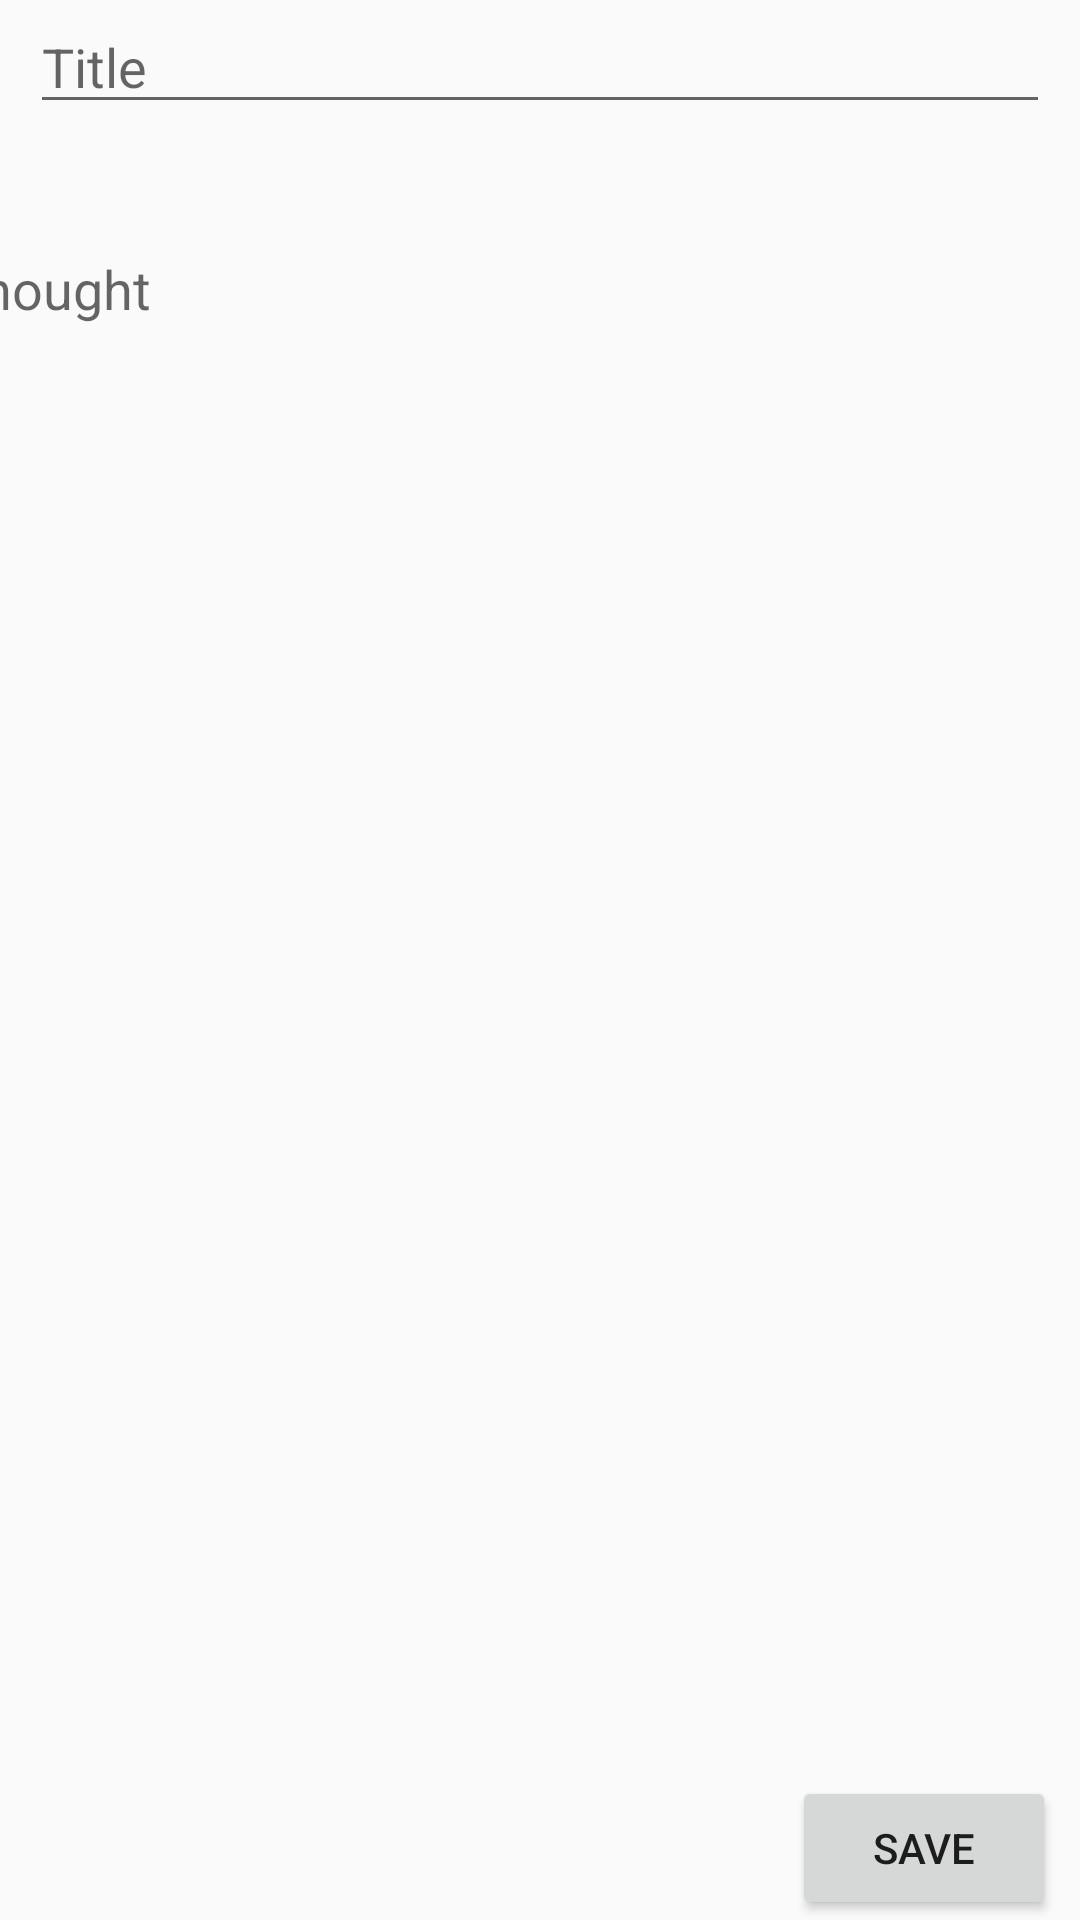

Reconstruct the res/layout file that produces this screen, plus the resources it refers to.
<!-- AndroidManifest.xml: application theme AppTheme -->
<!-- res/layout/activity_thoughts_note.xml -->
<?xml version="1.0" encoding="utf-8"?>
<androidx.constraintlayout.widget.ConstraintLayout xmlns:android="http://schemas.android.com/apk/res/android"
    xmlns:app="http://schemas.android.com/apk/res-auto"
    xmlns:tools="http://schemas.android.com/tools"
    android:layout_width="match_parent"
    android:layout_height="match_parent"
    tools:context=".ThoughtsNote">

    <EditText
        android:id="@+id/thoughtsTitle"
        android:layout_width="match_parent"
        android:layout_height="wrap_content"
        android:layout_marginStart="10dp"
        android:layout_marginEnd="10dp"
        app:layout_constraintTop_toTopOf="parent"
        app:layout_constraintLeft_toLeftOf="parent"
        app:layout_constraintRight_toRightOf="parent"
        android:hint="Title" />

    <EditText
        android:id="@+id/thoughtsText"
        android:layout_width="391dp"
        android:layout_height="556dp"
        android:layout_marginStart="10dp"
        android:layout_marginEnd="10dp"
        android:background="@android:color/transparent"
        android:focusedByDefault="true"
        android:hint="My thought"
        android:gravity="top"
        android:foregroundGravity="top"
        android:inputType="textMultiLine"
        app:layout_constraintBottom_toBottomOf="parent"
        app:layout_constraintEnd_toEndOf="parent"
        app:layout_constraintHorizontal_bias="1.0"
        app:layout_constraintStart_toStartOf="parent" />

    <Button
        android:id="@+id/saveButton"
        android:layout_width="wrap_content"
        android:layout_height="wrap_content"
        android:layout_marginRight="8dp"
        android:text="Save"
        app:layout_constraintBottom_toBottomOf="parent"
        app:layout_constraintRight_toRightOf="parent" />

</androidx.constraintlayout.widget.ConstraintLayout>
<!-- resources referenced by this layout -->
<resources>
  <style name="AppTheme" parent="Theme.AppCompat.Light.DarkActionBar">
          
          <item name="colorPrimary">@color/colorPrimary</item>
          <item name="colorPrimaryDark">@color/colorPrimaryDark</item>
          <item name="colorAccent">@color/colorAccent</item>
      </style>
  <color name="colorPrimary">#41918C</color>
  <color name="colorPrimaryDark">#41918C</color>
  <color name="colorAccent">#03DAC5</color>
</resources>
